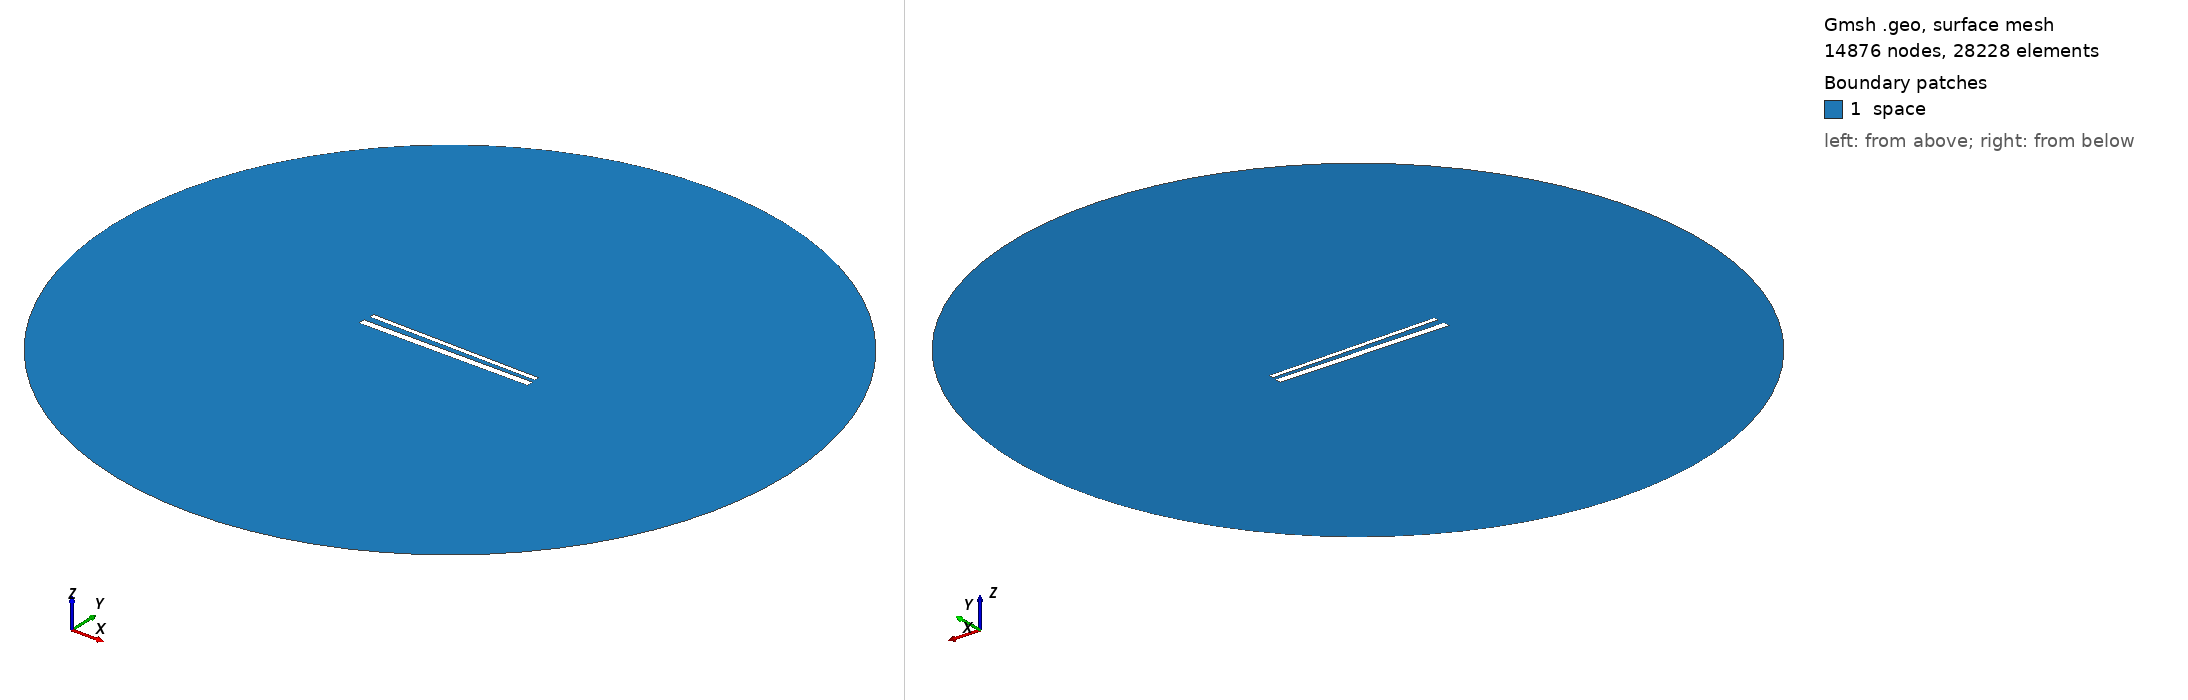

Gmsh geometry script, surface-meshed: 14876 nodes, 28228 surface elements. Boundary patches (legend numbers): 1 space. Left view from above one corner, right view from below the opposite corner. Legend entries are the model's physical surfaces. The drawing asked Gmsh for element sizes between 1% and 20% of the model's largest extent; the script's own settings can give other sizes.

=== 800.geo (drawn) ===
// Set the geometry kernel
SetFactory("OpenCASCADE");

//---------------------------------------
// Rectangles
//---------------------------------------

// Rectangle 1 (top)
Point(1) = {-49.51111111111111, 1.738888888888889, 0, 1.0};
Point(2) = {49.51111111111111, 1.738888888888889, 0, 1.0};
Point(3) = {49.51111111111111, 4.761111111111111, 0, 1.0};
Point(4) = {-49.51111111111111, 4.761111111111111, 0, 1.0};

Line(1) = {1, 2};
Line(2) = {2, 3};
Line(3) = {3, 4};
Line(4) = {4, 1};

Line Loop(1) = {1, 2, 3, 4};
Plane Surface(1) = {1};

Rotate { {0, 0, 1}, {0,  1.25,  0}, -0.017 } {
  Surface{1};
}

// Rectangle 2 (bottom)
Point(5) = {-50,-1.25, 0, 1.0};
Point(6) = { 50,-1.25, 0, 1.0};
Point(7) = { 50,-5.25, 0, 1.0};
Point(8) = {-50,-5.25, 0, 1.0};

Line(5) = {5, 6};
Line(6) = {6, 7};
Line(7) = {7, 8};
Line(8) = {8, 5};

Line Loop(2) = {5, 6, 7, 8};
Plane Surface(2) = {2}; 


//---------------------------------------
// Circle
//---------------------------------------

// Define points
Point(9) = {0, 0, 0};        // Center
Point(10) = {200, 0, 0};     // Start point
Point(11) = {0, 200, 0};     // 90 degrees
Point(12) = {-200, 0, 0};    // 180 degrees
Point(13) = {0, -200, 0};    // 270 degrees

// Define circle arcs (each needs start, center, end)
Circle(9) = {10, 9, 11};
Circle(10) = {11, 9, 12};
Circle(11) = {12, 9, 13};
Circle(12) = {13, 9, 10};

// Define curve loop and surface if needed
Curve Loop(3) = {9, 10, 11, 12};
Surface(3) = {3};

// Subtract Rectangles from Circle
BooleanDifference{ Surface{3}; Delete; }{ Surface{1}; Surface{2}; Delete; }

//---------------------------------------
// Transfinite Lines and Surface
//---------------------------------------
r = 7;
Transfinite Line {1, 3} = 50*r Using Progression 1;
Transfinite Line {2, 4} = 2*r Using Progression 1;
Transfinite Line {5, 7} = 50*r Using Progression 1;
Transfinite Line {6, 8} = 2*r Using Progression 1;
Transfinite Line {9, 10, 11, 12} = 20 Using Progression 1;

//---------------------------------------
// Define Physical Groups
//---------------------------------------                

//--- Physical Curves
// Physical groups for boundaries
Physical Line("force_segment", 10) = {1};
Physical Line("upper_plate", 11) = {2, 3, 4};
Physical Line("lower_plate", 12) = {5, 6, 7, 8};
Physical Line("boundary", 20) = {9, 10, 11, 12};

//--- Physical Surfaces
Physical Surface("space", 30) = {3};

//---------------------------------------
// 6. Generate the Mesh
//---------------------------------------
Mesh 2;  // 2D mesh generation
